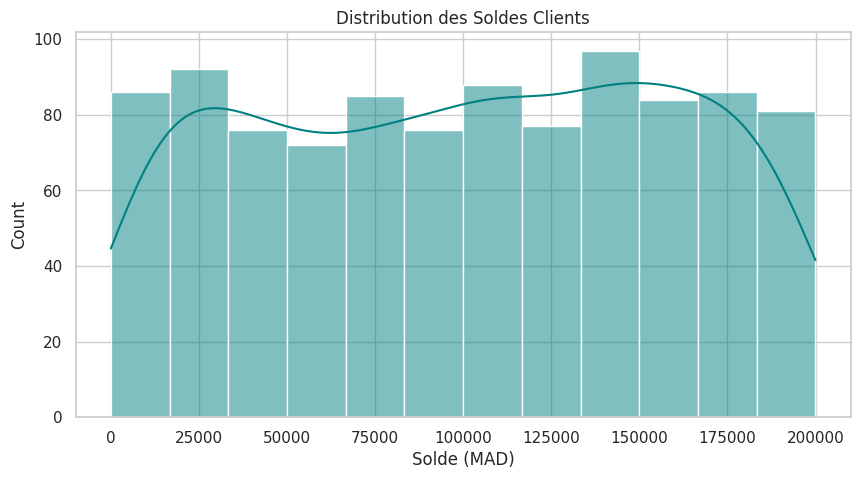
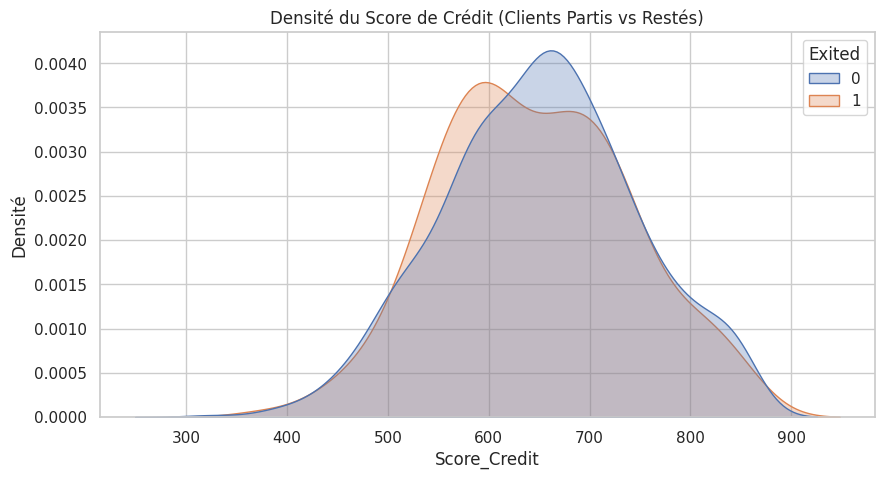
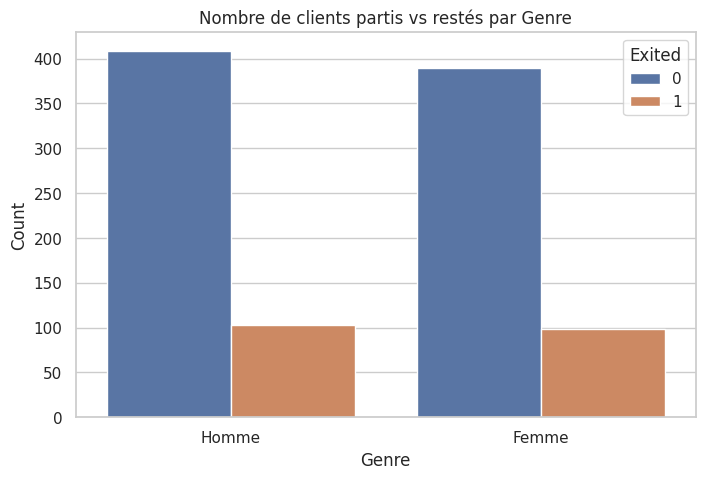
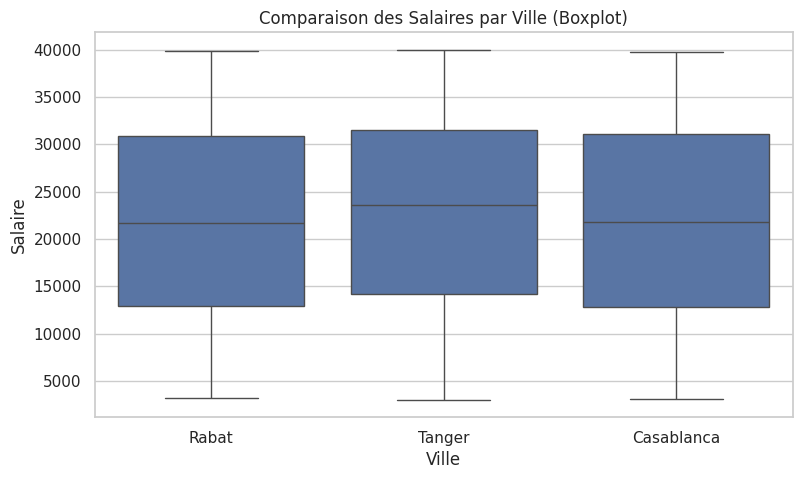
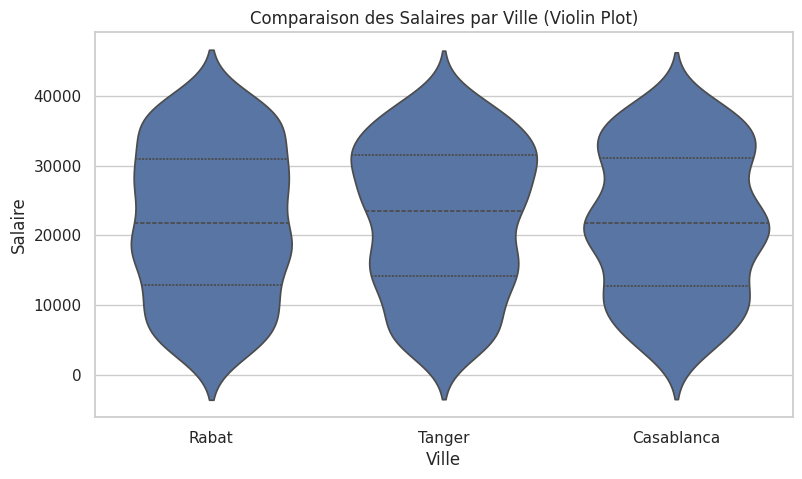
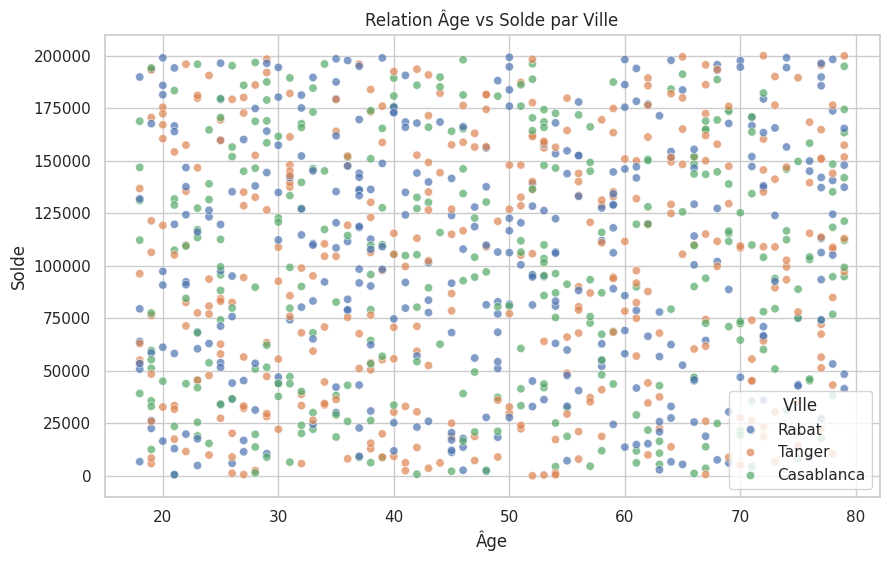
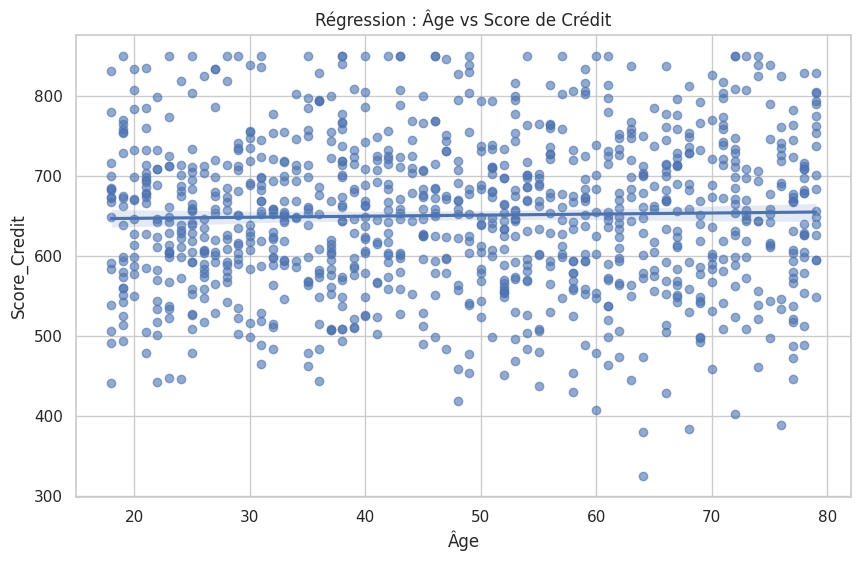
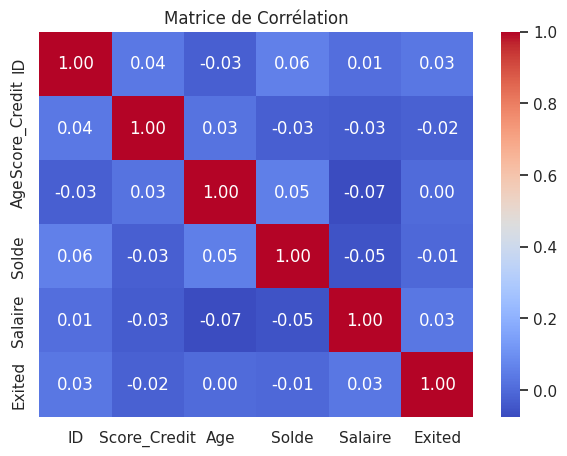
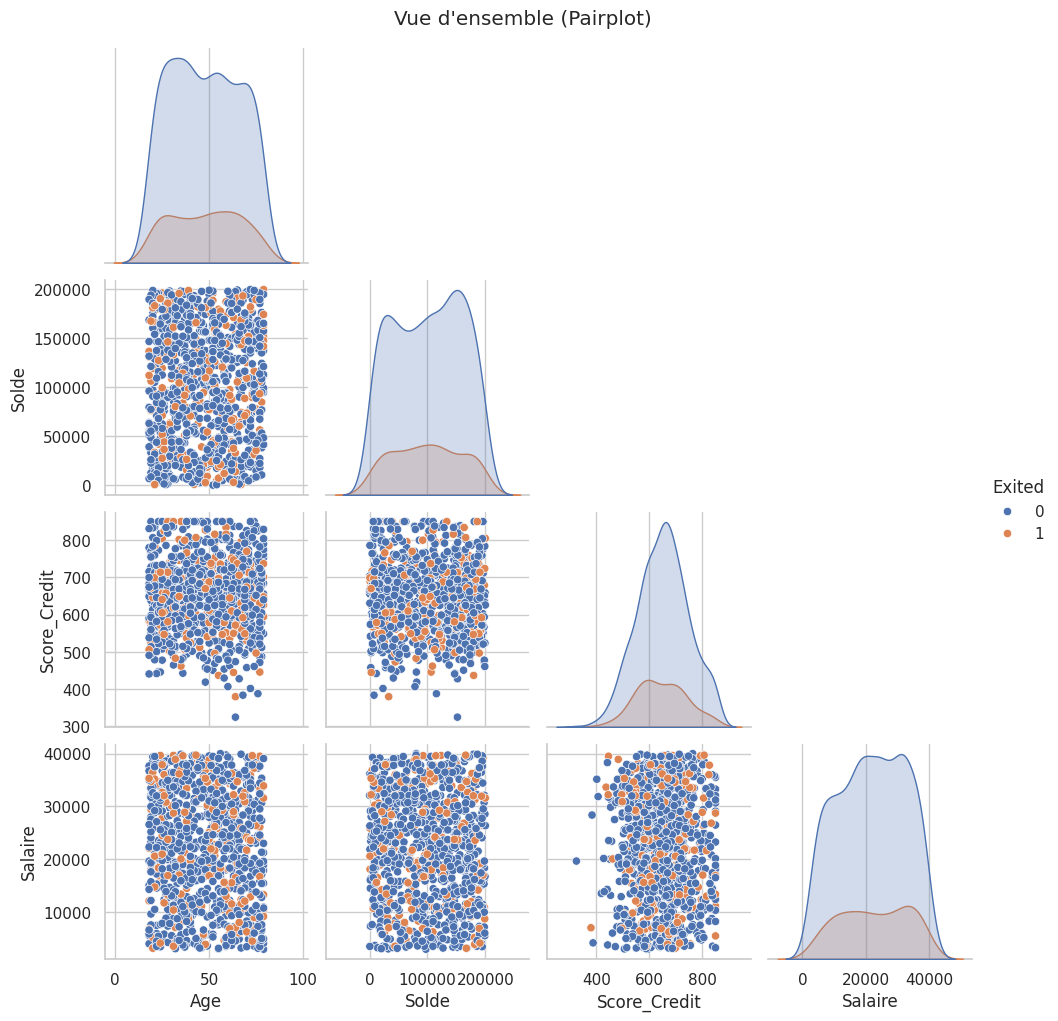

Recreate these plots in Python, in order.
import pandas as pd
import numpy as np
import seaborn as sns
import matplotlib.pyplot as plt

# Configuration du style (recommandé)
sns.set_theme(style="whitegrid")

# --- GÉNÉRATION DES DONNÉES SYNTHÉTIQUES (1000 clients) ---
np.random.seed(42)
n_clients = 1000

data = {
    'ID': range(1, n_clients + 1),
    'Score_Credit': np.random.normal(650, 100, n_clients).astype(int),
    'Age': np.random.randint(18, 80, n_clients),
    'Solde': np.random.uniform(0, 200000, n_clients),  # 0..200k MAD
    'Salaire': np.random.uniform(3000, 40000, n_clients),
    'Ville': np.random.choice(['Casablanca', 'Rabat', 'Tanger'], n_clients),
    'Genre': np.random.choice(['Homme', 'Femme'], n_clients),
    'Exited': np.random.choice([0, 1], n_clients, p=[0.8, 0.2])  # 0=Resté, 1=Parti
}
df = pd.DataFrame(data)

# Correction : clip Score_Credit entre 300 et 850
df['Score_Credit'] = df['Score_Credit'].clip(300, 850)

print("Aperçu des données :")
print(df.head())

# ==========================================
# Partie 1 : Distributions (Univariée)
# ==========================================

# Ex 1.1 Histogramme + KDE (Solde) couleur teal
plt.figure(figsize=(10, 5))
sns.histplot(df['Solde'], bins=12, kde=True, color="teal")
plt.title("Distribution des Soldes Clients")
plt.xlabel("Solde (MAD)")
plt.ylabel("Count")
plt.show()

# Ex 1.2 KDE comparatif Score_Credit selon Exited
plt.figure(figsize=(10, 5))
sns.kdeplot(data=df, x="Score_Credit", hue="Exited", common_norm=False, fill=True, alpha=0.3)
plt.title("Densité du Score de Crédit (Clients Partis vs Restés)")
plt.xlabel("Score_Credit")
plt.ylabel("Densité")
plt.show()

# ==========================================
# Partie 2 : Variables Catégorielles
# ==========================================

# Ex 2.1 Countplot : clients partis vs restés selon Genre
plt.figure(figsize=(8, 5))
sns.countplot(data=df, x="Genre", hue="Exited")
plt.title("Nombre de clients partis vs restés par Genre")
plt.xlabel("Genre")
plt.ylabel("Count")
plt.show()

# Ex 2.2 Boxplot : salaires par Ville
plt.figure(figsize=(9, 5))
sns.boxplot(data=df, x="Ville", y="Salaire")
plt.title("Comparaison des Salaires par Ville (Boxplot)")
plt.xlabel("Ville")
plt.ylabel("Salaire")
plt.show()

# Ex 2.3 Violinplot : salaires par Ville
plt.figure(figsize=(9, 5))
sns.violinplot(data=df, x="Ville", y="Salaire", inner="quartile")
plt.title("Comparaison des Salaires par Ville (Violin Plot)")
plt.xlabel("Ville")
plt.ylabel("Salaire")
plt.show()

# ==========================================
# Partie 3 : Relations (Bivariée)
# ==========================================

# Ex 3.1 Scatter : Age vs Solde, coloré par Ville
plt.figure(figsize=(10, 6))
sns.scatterplot(data=df, x="Age", y="Solde", hue="Ville", alpha=0.7)
plt.title("Relation Âge vs Solde par Ville")
plt.xlabel("Âge")
plt.ylabel("Solde")
plt.show()

# Ex 3.2 Regplot : Age vs Score_Credit (tendance linéaire)
plt.figure(figsize=(10, 6))
sns.regplot(data=df, x="Age", y="Score_Credit", scatter_kws={"alpha": 0.6})
plt.title("Régression : Âge vs Score de Crédit")
plt.xlabel("Âge")
plt.ylabel("Score_Credit")
plt.show()

# ==========================================
# Partie 4 : Matrices & Vue d'ensemble
# ==========================================

# Ex 4.1 Heatmap : matrice de corrélation des variables numériques
num_cols = df.select_dtypes(include=np.number)
corr = num_cols.corr()

plt.figure(figsize=(7, 5))
sns.heatmap(corr, annot=True, fmt=".2f", cmap="coolwarm")
plt.title("Matrice de Corrélation")
plt.show()

# Ex 4.2 Pairplot : vue d'ensemble colorée par Exited
sns.pairplot(df, vars=["Age", "Solde", "Score_Credit", "Salaire"], hue="Exited", corner=True)
plt.suptitle("Vue d'ensemble (Pairplot)", y=1.02)
plt.show()
